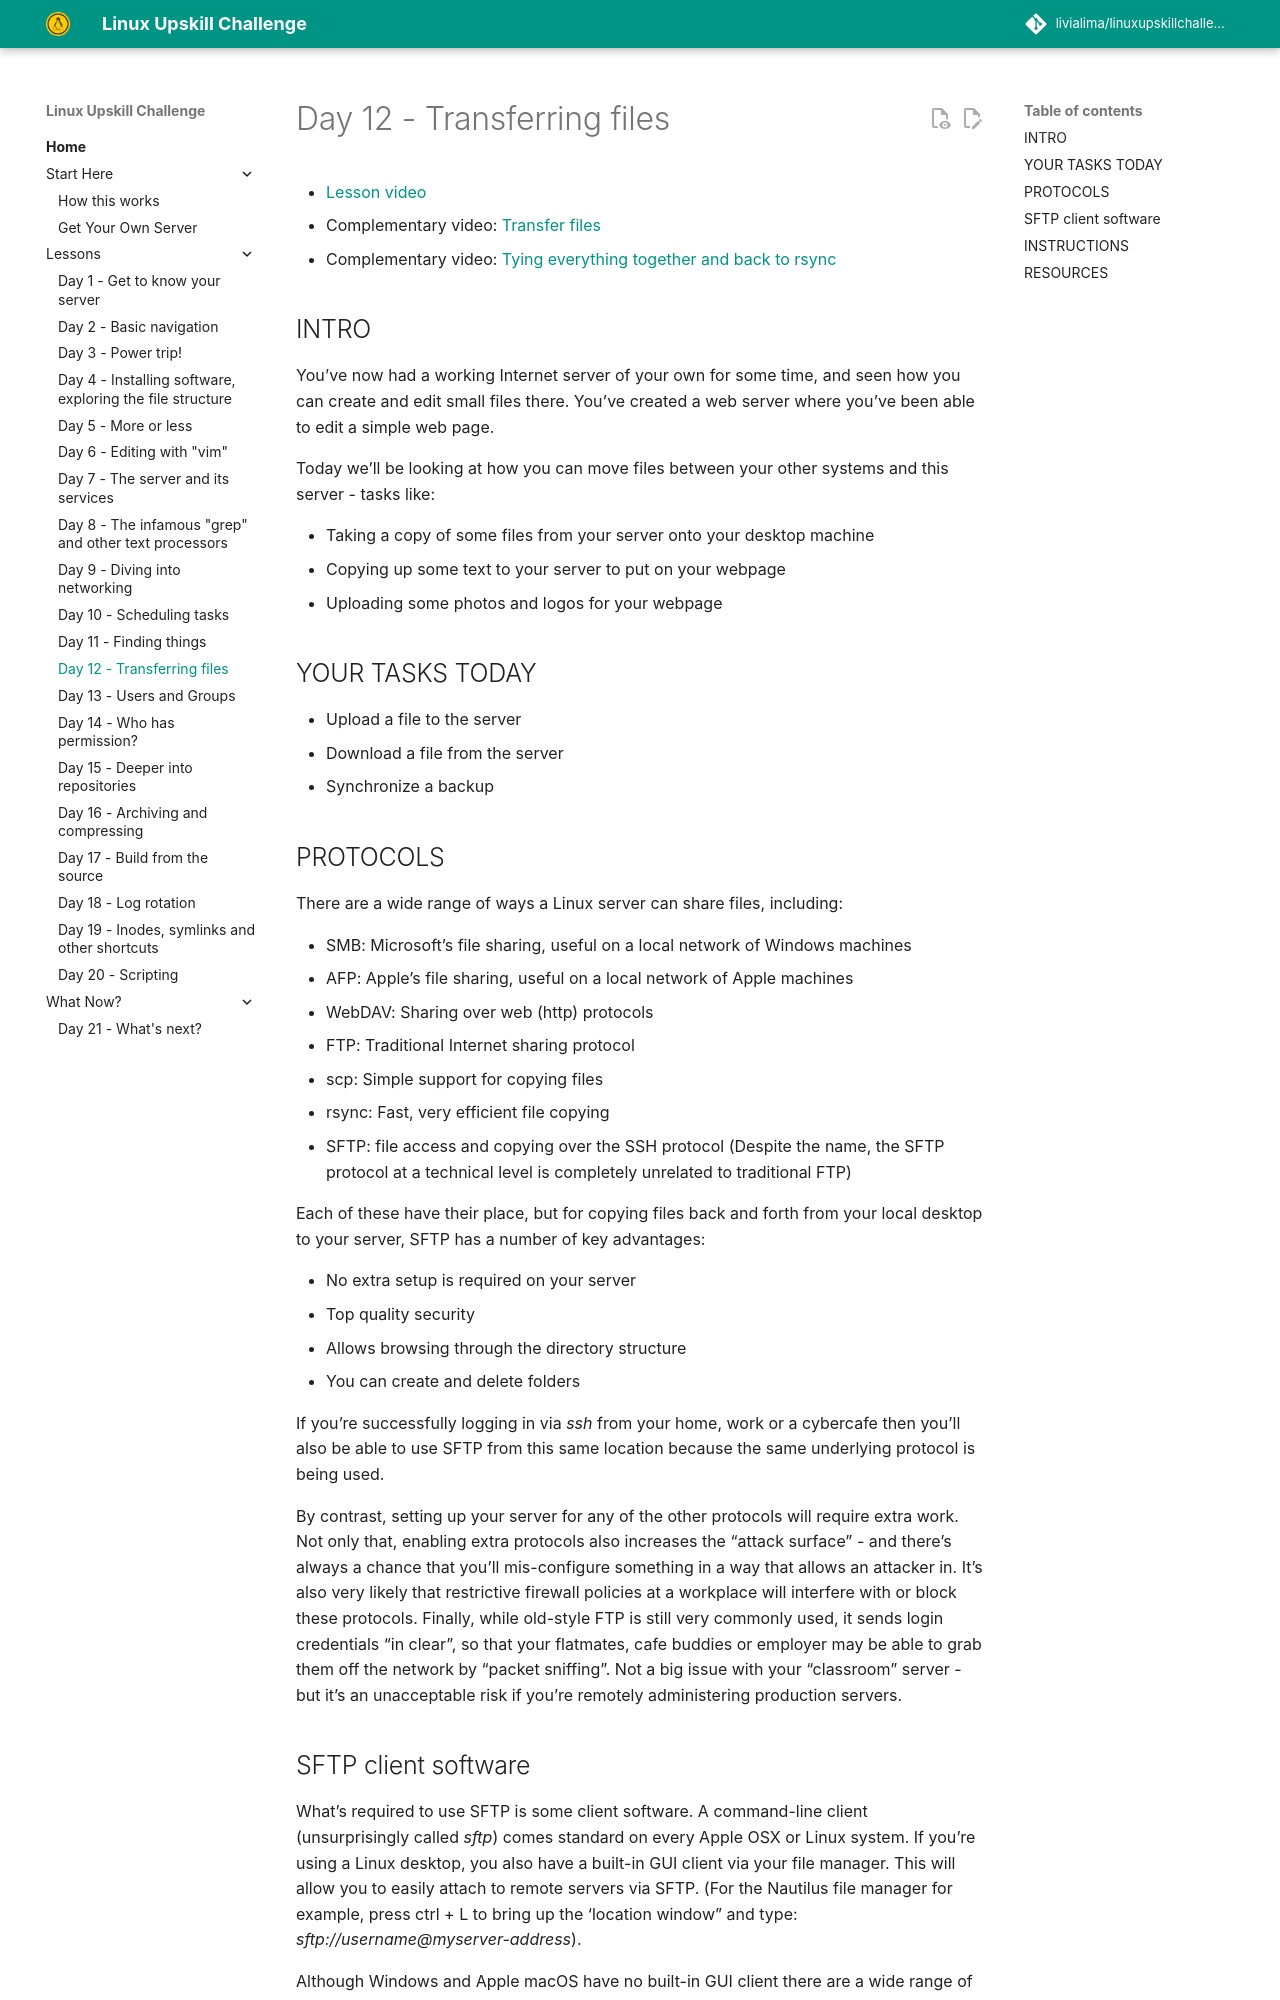

repository: livialima/linuxupskillchallenge · page: 12/index.html · generator: mkdocs

---
comments: true
---
# Day 12 - Transferring files

* [Lesson video](https://youtu.be/qjd5eazfoC0)
* Complementary video: [Transfer files](https://www.youtube.com/live/2lYo_FJxQR8?t=2276s)
* Complementary video: [Tying everything together and back to rsync](https://www.youtube.com/live/2lYo_FJxQR8?t=8168s)

## INTRO

You've now had a working Internet server of your own for some time, and seen how you can create and edit small files there. You've created a web server where you've been able to edit a simple web page.

Today we'll be looking at how you can move files between your other systems and this server - tasks like:

* Taking a copy of some files from your server onto your desktop machine
* Copying up some text to your server to put on your webpage
* Uploading some photos and logos for your webpage

## YOUR TASKS TODAY

* Upload a file to the server
* Download a file from the server
* Synchronize a backup

## PROTOCOLS

There are a wide range of ways a Linux server can share files, including:

* SMB: Microsoft's file sharing, useful on a local network of Windows machines
* AFP: Apple’s file sharing, useful on a local network of Apple machines
* WebDAV: Sharing over web (http) protocols
* FTP: Traditional Internet sharing protocol
* scp: Simple support for copying files
* rsync: Fast, very efficient file copying
* SFTP: file access and copying over the SSH protocol (Despite the name, the SFTP protocol at a technical level is completely unrelated to traditional FTP)

Each of these have their place, but for copying files back and forth from your local desktop to your server, SFTP has a number of key advantages:

* No extra setup is required on your server
* Top quality security
* Allows browsing through the directory structure
* You can create and delete folders

If you’re successfully logging in via _ssh_ from your home, work or a cybercafe then you'll also be able to use SFTP from this same location because the same underlying protocol is being used.

By contrast, setting up your server for any of the other protocols will require extra work. Not only that, enabling extra protocols also increases the "attack surface" - and there's always a chance that you’ll mis-configure something in a way that allows an attacker in. It's also very likely that restrictive firewall policies at a workplace will interfere with or block these protocols. Finally, while old-style FTP is still very commonly used, it sends login credentials "in clear", so that your flatmates, cafe buddies or employer may be able to grab them off the network by "packet sniffing". Not a big issue with your "classroom" server - but it's an unacceptable risk if you're remotely administering production servers.
